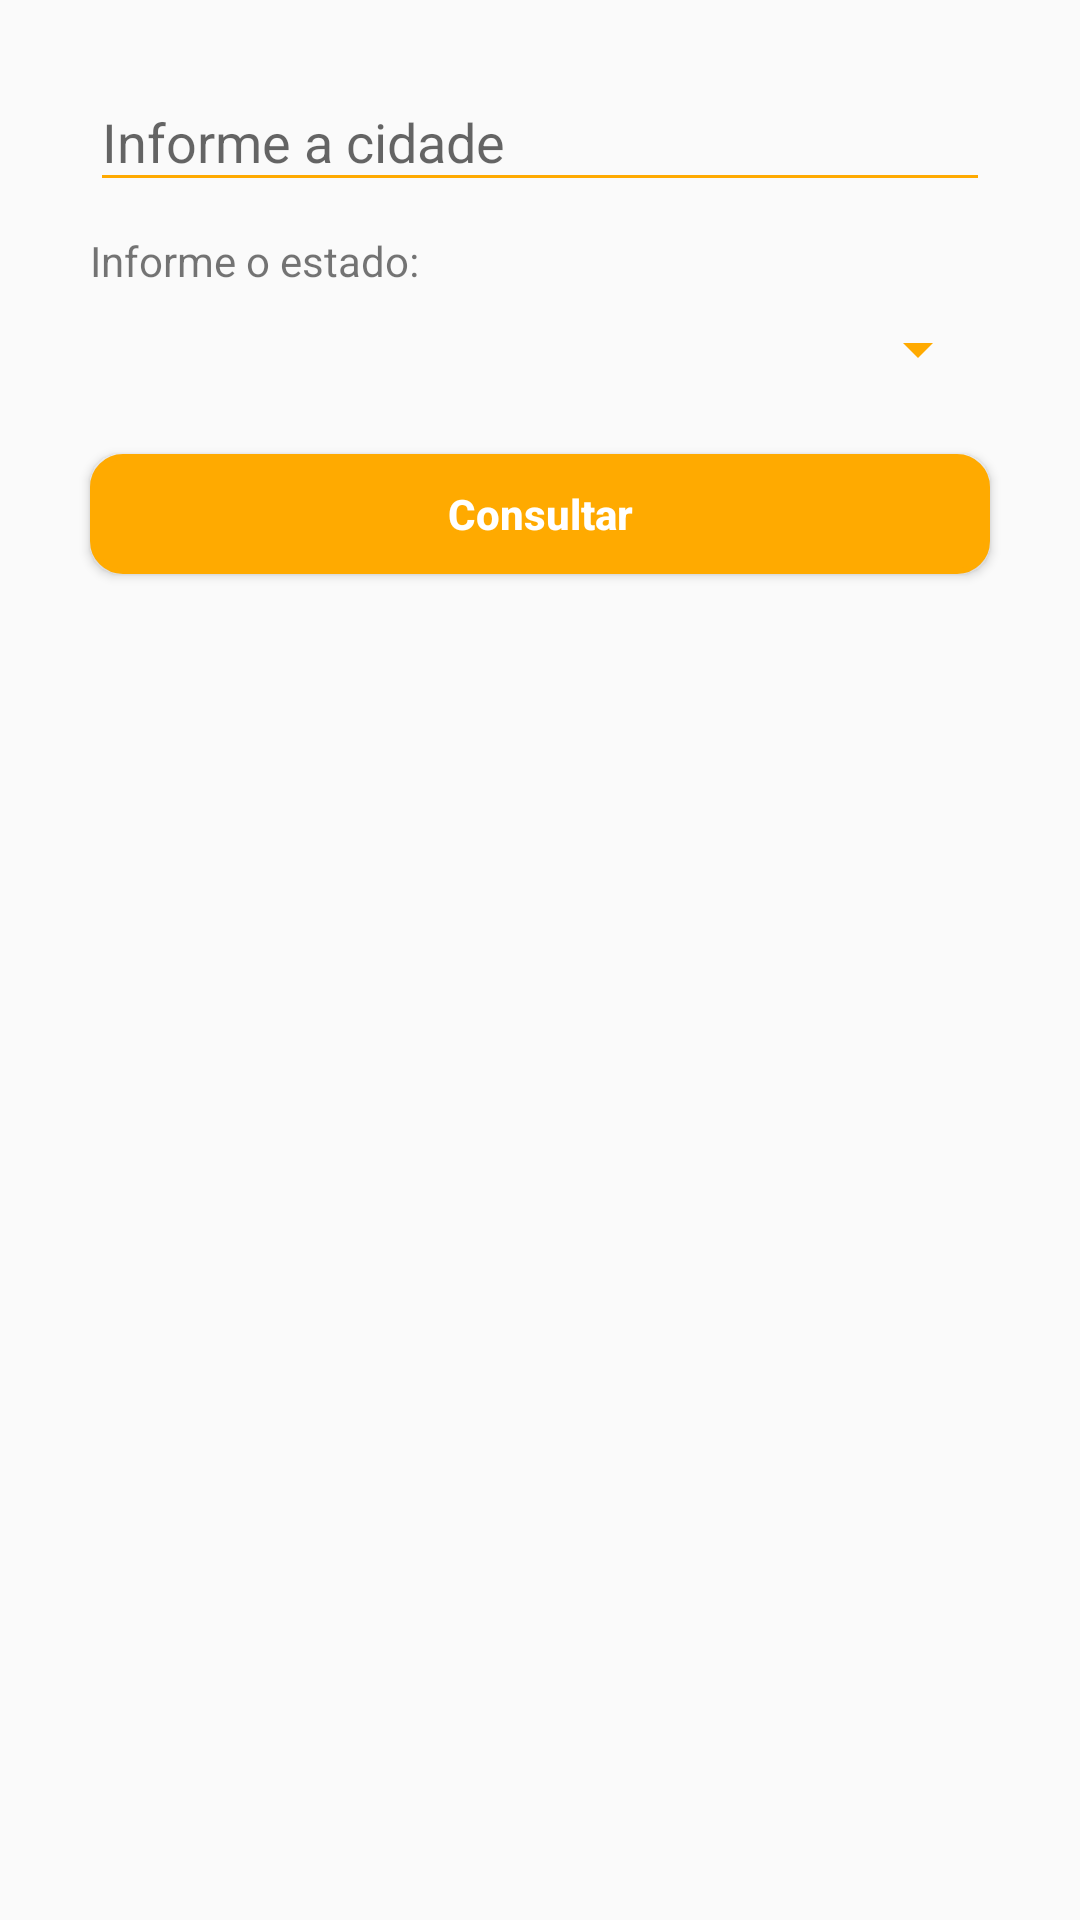

Reconstruct the res/layout file that produces this screen, plus the resources it refers to.
<!-- AndroidManifest.xml: application theme AppTheme -->
<!-- res/layout/fragment_city.xml -->
<FrameLayout xmlns:android="http://schemas.android.com/apk/res/android"
    xmlns:tools="http://schemas.android.com/tools"
    android:layout_width="match_parent"
    android:layout_height="match_parent"
    tools:context="br.com.unclephill.meuddd.Views.Fragments.CityFragment">

    <LinearLayout
        android:layout_width="match_parent"
        android:layout_height="match_parent"
        android:gravity="center|top"
        android:orientation="vertical"
        android:layout_margin="15dp">

        <android.support.design.widget.TextInputLayout
            android:layout_width="wrap_content"
            android:layout_height="wrap_content"
            android:layout_gravity="center|top">

            <EditText
                android:id="@+id/idEdtCidade"
                android:layout_width="300dp"
                android:layout_height="wrap_content"
                android:hint="@string/fragment_city_cidade"
                android:inputType="textAutoComplete|textAutoCorrect" />
        </android.support.design.widget.TextInputLayout>

        <TextView
            android:layout_marginTop="10dp"
            android:layout_width="300dp"
            android:layout_height="wrap_content"
            android:text="@string/fragment_city_uf"/>

        <Spinner
            android:id="@+id/idSpnUF"
            android:layout_width="300dp"
            android:layout_height="40dp"
            android:entries="@array/fragment_uf"
            android:spinnerMode="dialog"
            android:layout_marginBottom="10dp"/>
        
        <Button
            android:id="@+id/idBtnConsultar"
            android:layout_width="300dp"
            android:layout_height="40dp"
            android:layout_margin="5dp"
            android:background="@drawable/bt_rounded_orange"
            android:text="@string/fragment_city_consultar"
            android:textAllCaps="false"
            android:textColor="@color/corBranco_FFFFFF"
            android:textStyle="bold" />

        <android.support.v7.widget.RecyclerView
            android:id="@+id/idRwDDDCidades"
            android:layout_margin="7dp"
            android:layout_width="match_parent"
            android:layout_height="match_parent"/>

    </LinearLayout>
</FrameLayout>
<!-- resources referenced by this layout -->
<resources>
  <string-array name="fragment_uf">
          <item>""</item>
          <item>AC</item>
          <item>AL</item>
          <item>AM</item>
          <item>AP</item>
          <item>BA</item>
          <item>CE</item>
          <item>DF</item>
          <item>ES</item>
          <item>GO</item>
          <item>MA</item>
          <item>MG</item>
          <item>MS</item>
          <item>MT</item>
          <item>PA</item>
          <item>PB</item>
          <item>PE</item>
          <item>PI</item>
          <item>PR</item>
          <item>RJ</item>
          <item>RN</item>
          <item>RO</item>
          <item>RR</item>
          <item>RS</item>
          <item>SC</item>
          <item>SE</item>
          <item>SP</item>
          <item>TO</item>
      </string-array>
  <color name="corBranco_FFFFFF">#FFFFFF</color>
  <!-- drawable bt_rounded_orange (drawable-v24) -->
  <?xml version="1.0" encoding="utf-8"?>
  <shape xmlns:android="http://schemas.android.com/apk/res/android" >
      
      <solid
          android:color="@color/corRealce"/>
  
      <stroke
          android:width="2dp"
          android:color="@color/corRealce" />
  
      <corners
          android:radius="10dp" />
  </shape>
  <string name="fragment_city_cidade">Informe a cidade</string>
  <string name="fragment_city_consultar">Consultar</string>
  <string name="fragment_city_uf">Informe o estado:</string>
  <style name="AppTheme" parent="Theme.AppCompat.Light.NoActionBar">
          <item name="colorPrimary">@color/corPrimaria</item>
          <item name="colorPrimaryDark">@color/corPrimariaEscura</item>
          <item name="colorAccent">@color/corRealce</item>
          <item name="colorControlNormal">@color/corLaranja_FFAA00</item>
  
      </style>
  <color name="corRealce">#FFAA00</color>
  <color name="corPrimaria">#03A9F4</color>
  <color name="corPrimariaEscura">#0288d1</color>
  <color name="corLaranja_FFAA00">#FFAA00</color>
</resources>
